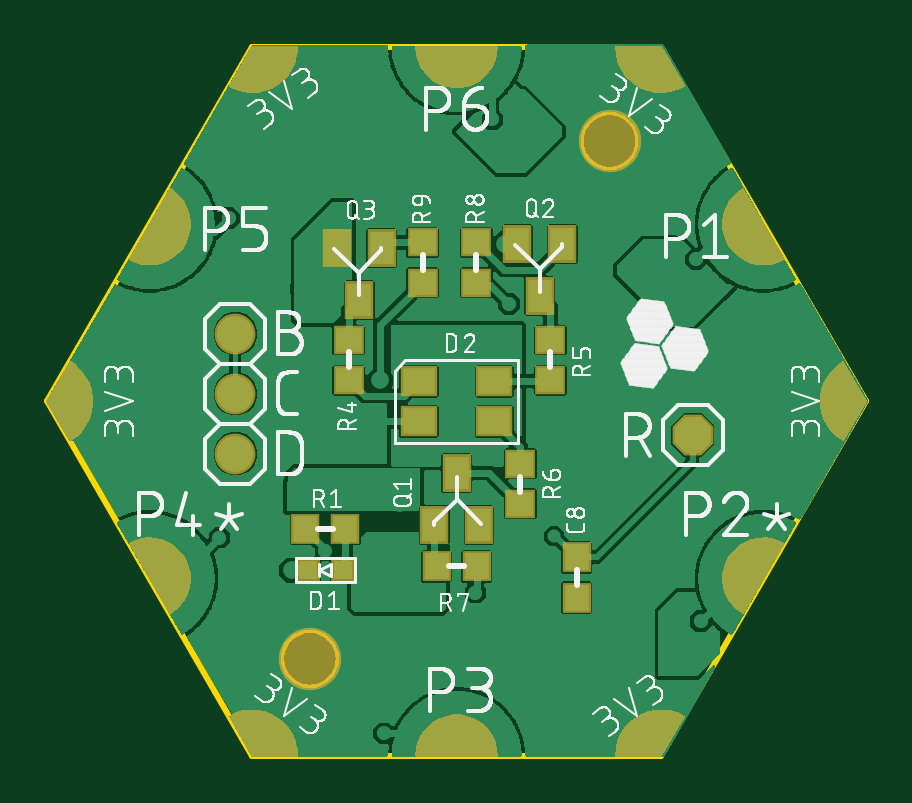
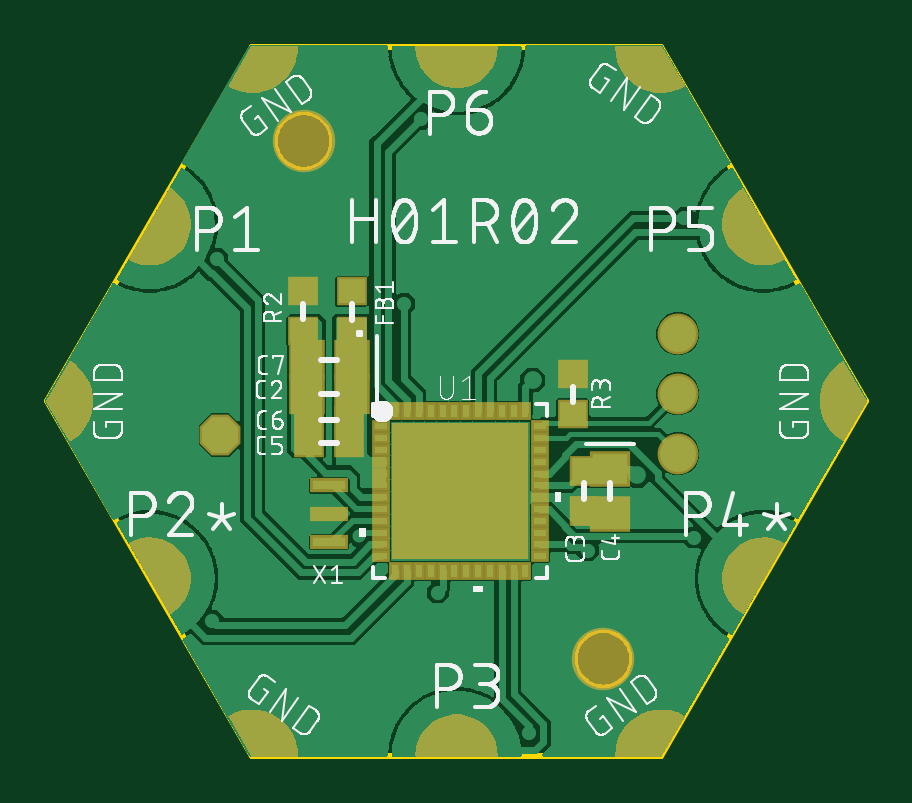
Circuit board: 9 layer files. Board 34.6 x 30.0 mm.
- bottom_copper: copper_bottom.gbr (105148 bytes)
- top_copper: copper_top.gbr (117401 bytes)
- outline: profile.gbr (3199 bytes)
- bottom_silk: silkscreen_bottom.gbr (94841 bytes)
- top_silk: silkscreen_top.gbr (135248 bytes)
- bottom_mask: soldermask_bottom.gbr (22772 bytes)
- top_mask: soldermask_top.gbr (21959 bytes)
- paste: solderpaste_bottom.gbr (11514 bytes)
- paste: solderpaste_top.gbr (873 bytes)

=== bottom_copper: copper_bottom.gbr (105148 bytes, source omitted) ===
=== top_copper: copper_top.gbr (117401 bytes, source omitted) ===
=== outline: profile.gbr ===
G04 EAGLE Gerber RS-274X export*
G75*
%MOMM*%
%FSLAX34Y34*%
%LPD*%
%IN*%
%IPPOS*%
%AMOC8*
5,1,8,0,0,1.08239X$1,22.5*%
G01*
%ADD10C,0.254000*%


D10*
X-173200Y149225D02*
X-86600Y-775D01*
X86600Y-775D01*
X173200Y149225D01*
X86600Y299225D01*
X-86600Y299225D01*
X-173200Y149225D01*
X-49928Y39754D02*
X-50004Y38799D01*
X-50154Y37852D01*
X-50377Y36919D01*
X-50674Y36008D01*
X-51041Y35122D01*
X-51476Y34268D01*
X-51977Y33450D01*
X-52540Y32675D01*
X-53163Y31946D01*
X-53841Y31268D01*
X-54570Y30645D01*
X-55345Y30082D01*
X-56163Y29581D01*
X-57017Y29146D01*
X-57903Y28779D01*
X-58814Y28483D01*
X-59746Y28259D01*
X-60693Y28109D01*
X-61649Y28034D01*
X-62608Y28034D01*
X-63563Y28109D01*
X-64510Y28259D01*
X-65443Y28483D01*
X-66354Y28779D01*
X-67240Y29146D01*
X-68094Y29581D01*
X-68912Y30082D01*
X-69687Y30645D01*
X-70416Y31268D01*
X-71094Y31946D01*
X-71717Y32675D01*
X-72280Y33450D01*
X-72781Y34268D01*
X-73216Y35122D01*
X-73583Y36008D01*
X-73879Y36919D01*
X-74103Y37852D01*
X-74253Y38799D01*
X-74328Y39754D01*
X-74328Y40713D01*
X-74253Y41669D01*
X-74103Y42616D01*
X-73879Y43548D01*
X-73583Y44459D01*
X-73216Y45345D01*
X-72781Y46199D01*
X-72280Y47017D01*
X-71717Y47792D01*
X-71094Y48521D01*
X-70416Y49199D01*
X-69687Y49822D01*
X-68912Y50385D01*
X-68094Y50886D01*
X-67240Y51322D01*
X-66354Y51688D01*
X-65443Y51985D01*
X-64510Y52208D01*
X-63563Y52358D01*
X-62608Y52434D01*
X-61649Y52434D01*
X-60693Y52358D01*
X-59746Y52208D01*
X-58814Y51985D01*
X-57903Y51688D01*
X-57017Y51322D01*
X-56163Y50886D01*
X-55345Y50385D01*
X-54570Y49822D01*
X-53841Y49199D01*
X-53163Y48521D01*
X-52540Y47792D01*
X-51977Y47017D01*
X-51476Y46199D01*
X-51041Y45345D01*
X-50674Y44459D01*
X-50377Y43548D01*
X-50154Y42616D01*
X-50004Y41669D01*
X-49928Y40713D01*
X-49928Y39754D01*
X76945Y258956D02*
X76869Y258001D01*
X76719Y257054D01*
X76496Y256121D01*
X76199Y255210D01*
X75833Y254324D01*
X75397Y253470D01*
X74896Y252652D01*
X74333Y251877D01*
X73710Y251148D01*
X73032Y250470D01*
X72303Y249847D01*
X71528Y249284D01*
X70710Y248783D01*
X69856Y248348D01*
X68971Y247981D01*
X68059Y247685D01*
X67127Y247461D01*
X66180Y247311D01*
X65224Y247236D01*
X64265Y247236D01*
X63310Y247311D01*
X62363Y247461D01*
X61431Y247685D01*
X60519Y247981D01*
X59633Y248348D01*
X58779Y248783D01*
X57961Y249284D01*
X57186Y249847D01*
X56457Y250470D01*
X55779Y251148D01*
X55156Y251877D01*
X54593Y252652D01*
X54092Y253470D01*
X53657Y254324D01*
X53290Y255210D01*
X52994Y256121D01*
X52770Y257054D01*
X52620Y258001D01*
X52545Y258956D01*
X52545Y259915D01*
X52620Y260871D01*
X52770Y261818D01*
X52994Y262750D01*
X53290Y263661D01*
X53657Y264547D01*
X54092Y265401D01*
X54593Y266219D01*
X55156Y266994D01*
X55779Y267723D01*
X56457Y268401D01*
X57186Y269024D01*
X57961Y269587D01*
X58779Y270088D01*
X59633Y270524D01*
X60519Y270890D01*
X61431Y271187D01*
X62363Y271410D01*
X63310Y271560D01*
X64265Y271636D01*
X65224Y271636D01*
X66180Y271560D01*
X67127Y271410D01*
X68059Y271187D01*
X68971Y270890D01*
X69856Y270524D01*
X70710Y270088D01*
X71528Y269587D01*
X72303Y269024D01*
X73032Y268401D01*
X73710Y267723D01*
X74333Y266994D01*
X74896Y266219D01*
X75397Y265401D01*
X75833Y264547D01*
X76199Y263661D01*
X76496Y262750D01*
X76719Y261818D01*
X76869Y260871D01*
X76945Y259915D01*
X76945Y258956D01*
M02*

=== bottom_silk: silkscreen_bottom.gbr (94841 bytes, source omitted) ===
=== top_silk: silkscreen_top.gbr (135248 bytes, source omitted) ===
=== bottom_mask: soldermask_bottom.gbr (22772 bytes, source omitted) ===
=== top_mask: soldermask_top.gbr (21959 bytes, source omitted) ===
=== paste: solderpaste_bottom.gbr (11514 bytes, source omitted) ===
=== paste: solderpaste_top.gbr ===
G04 EAGLE Gerber RS-274X export*
G75*
%MOMM*%
%FSLAX34Y34*%
%LPD*%
%INSolderpaste Top*%
%IPPOS*%
%AMOC8*
5,1,8,0,0,1.08239X$1,22.5*%
G01*
%ADD10R,1.378000X1.080000*%
%ADD11R,1.000000X1.400000*%
%ADD12R,1.100000X1.000000*%
%ADD13R,1.000000X1.100000*%
%ADD14R,0.800000X0.800000*%


D10*
X-16040Y157725D03*
X-16040Y140725D03*
X16040Y140725D03*
X16040Y157725D03*
D11*
X0Y118950D03*
X9500Y96950D03*
X-9500Y96950D03*
X35263Y193788D03*
X25763Y215788D03*
X44763Y215788D03*
X-41275Y192200D03*
X-50775Y214200D03*
X-31775Y214200D03*
D12*
X-45691Y158188D03*
X-45691Y175188D03*
X39688Y158188D03*
X39688Y175188D03*
X26988Y122800D03*
X26988Y105800D03*
D13*
X8500Y79375D03*
X-8500Y79375D03*
D12*
X8281Y199463D03*
X8281Y216463D03*
X-14285Y199463D03*
X-14285Y216463D03*
D14*
X-48063Y77788D03*
X-63063Y77788D03*
D13*
X-64063Y95250D03*
X-47063Y95250D03*
X50800Y83113D03*
X50800Y66113D03*
M02*

